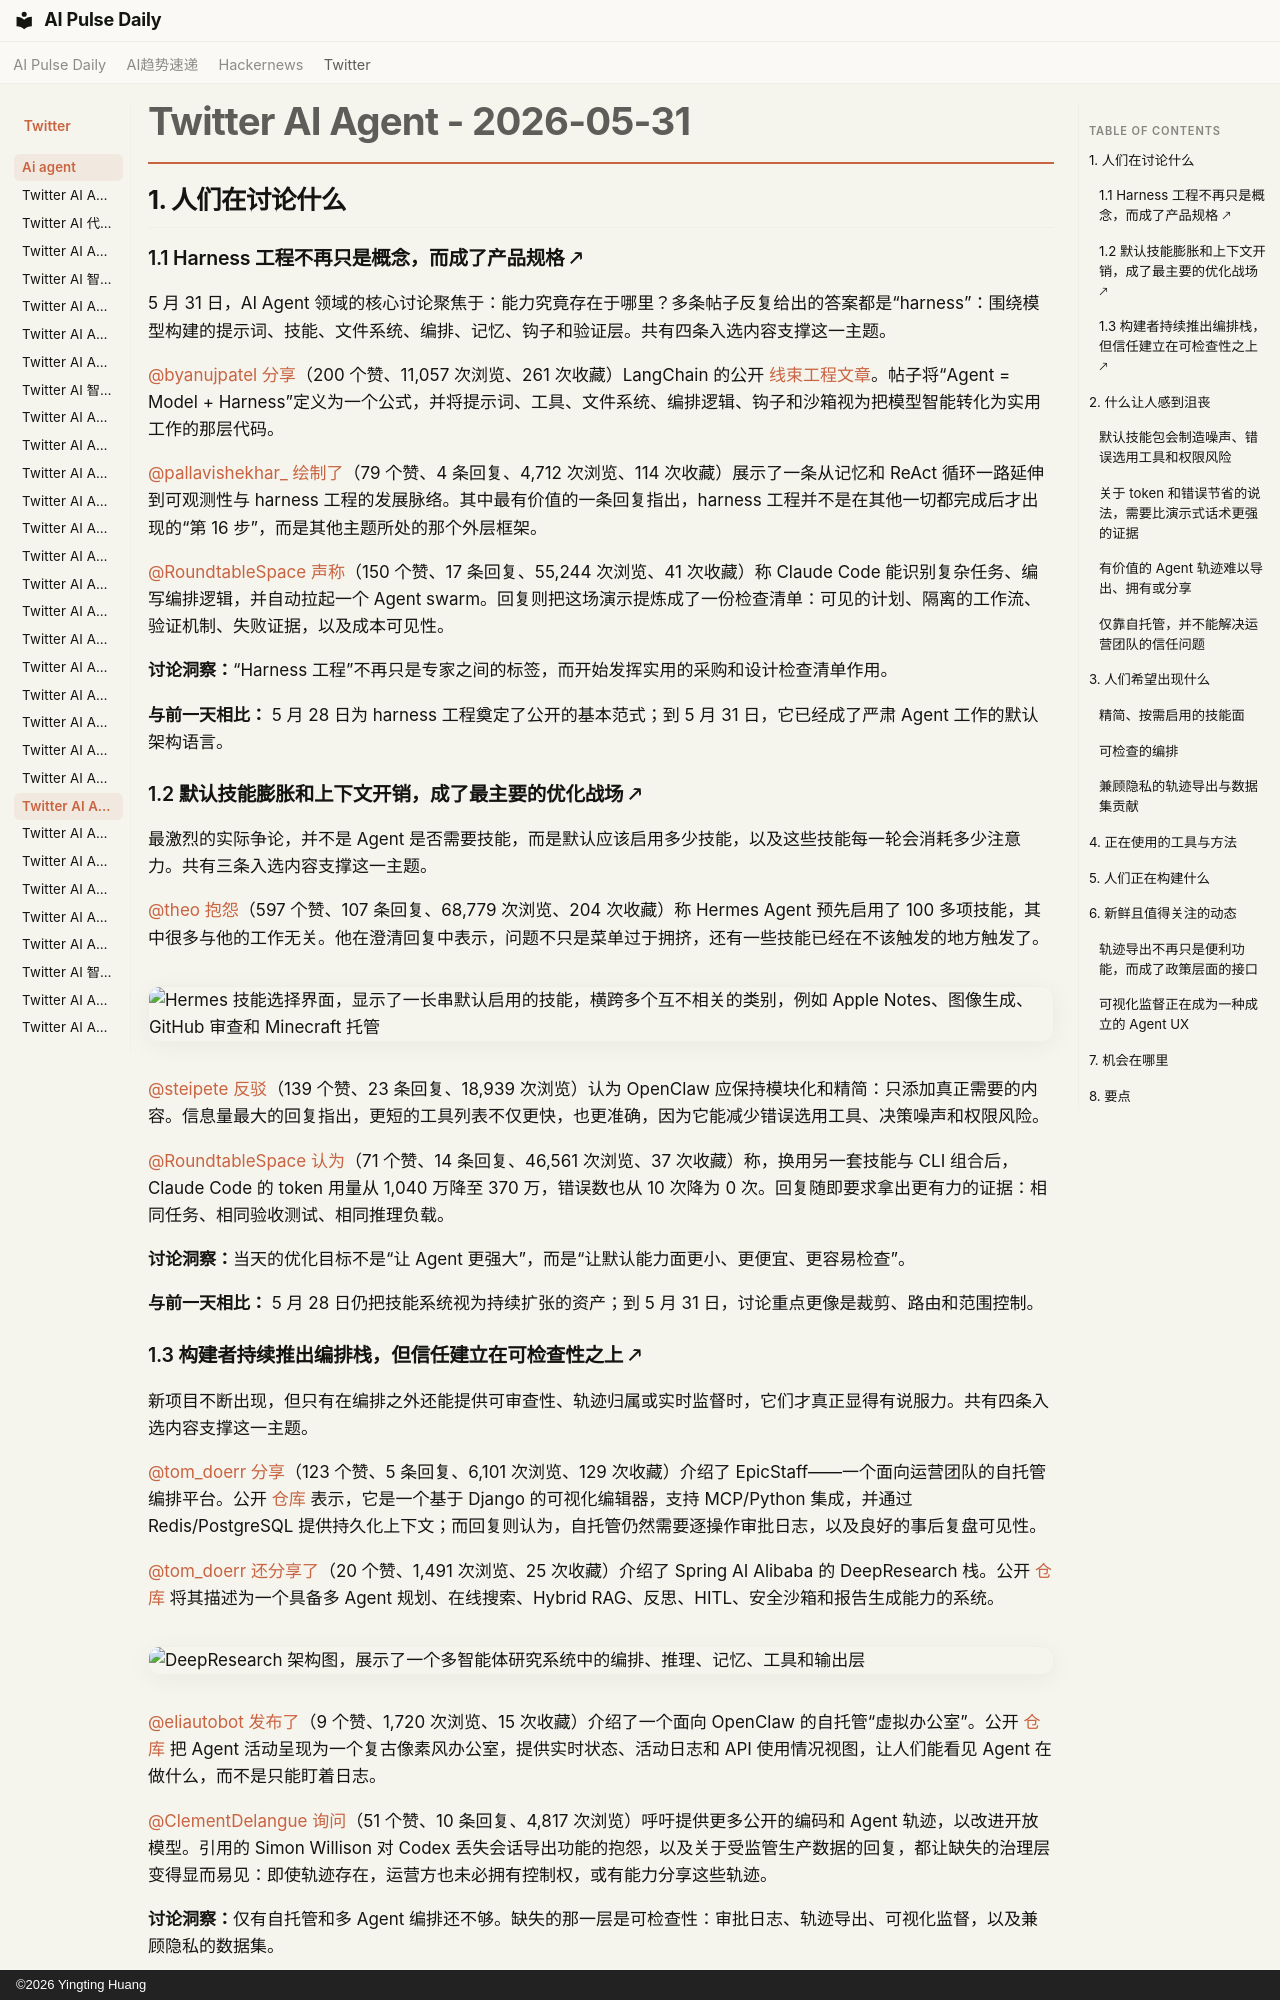

repository: vibewatch/vibewatch.github.io · page: twitter/ai-agent/2026-05-31.zh/index.html · generator: mkdocs · copyright: ©2026 Yingting Huang

# Twitter AI Agent - 2026-05-31

## 1. 人们在讨论什么

### 1.1 Harness 工程不再只是概念，而成了产品规格 🡕

5 月 31 日，AI Agent 领域的核心讨论聚焦于：能力究竟存在于哪里？多条帖子反复给出的答案都是“harness”：围绕模型构建的提示词、技能、文件系统、编排、记忆、钩子和验证层。共有四条入选内容支撑这一主题。

[@byanujpatel](https://x.com/byanujpatel) [分享](https://x.com/byanujpatel/status/2060967710008508607)（200 个赞、11,057 次浏览、261 次收藏）LangChain 的公开 [线束工程文章](https://www.langchain.com/blog/the-anatomy-of-an-agent-harness)。帖子将“Agent = Model + Harness”定义为一个公式，并将提示词、工具、文件系统、编排逻辑、钩子和沙箱视为把模型智能转化为实用工作的那层代码。

[@pallavishekhar_](https://x.com/pallavishekhar_) [绘制了](https://x.com/pallavishekhar_/status/2061085262680297836)（79 个赞、4 条回复、4,712 次浏览、114 次收藏）展示了一条从记忆和 ReAct 循环一路延伸到可观测性与 harness 工程的发展脉络。其中最有价值的一条回复指出，harness 工程并不是在其他一切都完成后才出现的“第 16 步”，而是其他主题所处的那个外层框架。

[@RoundtableSpace](https://x.com/RoundtableSpace) [声称](https://x.com/RoundtableSpace/status/2061066574694695250)（150 个赞、17 条回复、55,244 次浏览、41 次收藏）称 Claude Code 能识别复杂任务、编写编排逻辑，并自动拉起一个 Agent swarm。回复则把这场演示提炼成了一份检查清单：可见的计划、隔离的工作流、验证机制、失败证据，以及成本可见性。

**讨论洞察：**“Harness 工程”不再只是专家之间的标签，而开始发挥实用的采购和设计检查清单作用。

**与前一天相比：** 5 月 28 日为 harness 工程奠定了公开的基本范式；到 5 月 31 日，它已经成了严肃 Agent 工作的默认架构语言。

### 1.2 默认技能膨胀和上下文开销，成了最主要的优化战场 🡕

最激烈的实际争论，并不是 Agent 是否需要技能，而是默认应该启用多少技能，以及这些技能每一轮会消耗多少注意力。共有三条入选内容支撑这一主题。

[@theo](https://x.com/theo) [抱怨](https://x.com/theo/status/2061019720552525963)（597 个赞、107 条回复、68,779 次浏览、204 次收藏）称 Hermes Agent 预先启用了 100 多项技能，其中很多与他的工作无关。他在澄清回复中表示，问题不只是菜单过于拥挤，还有一些技能已经在不该触发的地方触发了。

![Hermes 技能选择界面，显示了一长串默认启用的技能，横跨多个互不相关的类别，例如 Apple Notes、图像生成、GitHub 审查和 Minecraft 托管](https://pbs.twimg.com/media/HJo145bbYAA-PWd.png)

[@steipete](https://x.com/steipete) [反驳](https://x.com/steipete/status/2061072753998856696)（139 个赞、23 条回复、18,939 次浏览）认为 OpenClaw 应保持模块化和精简：只添加真正需要的内容。信息量最大的回复指出，更短的工具列表不仅更快，也更准确，因为它能减少错误选用工具、决策噪声和权限风险。

[@RoundtableSpace](https://x.com/RoundtableSpace) [认为](https://x.com/RoundtableSpace/status/2061081512477364318)（71 个赞、14 条回复、46,561 次浏览、37 次收藏）称，换用另一套技能与 CLI 组合后，Claude Code 的 token 用量从 1,040 万降至 370 万，错误数也从 10 次降为 0 次。回复随即要求拿出更有力的证据：相同任务、相同验收测试、相同推理负载。

**讨论洞察：**当天的优化目标不是“让 Agent 更强大”，而是“让默认能力面更小、更便宜、更容易检查”。

**与前一天相比：** 5 月 28 日仍把技能系统视为持续扩张的资产；到 5 月 31 日，讨论重点更像是裁剪、路由和范围控制。
